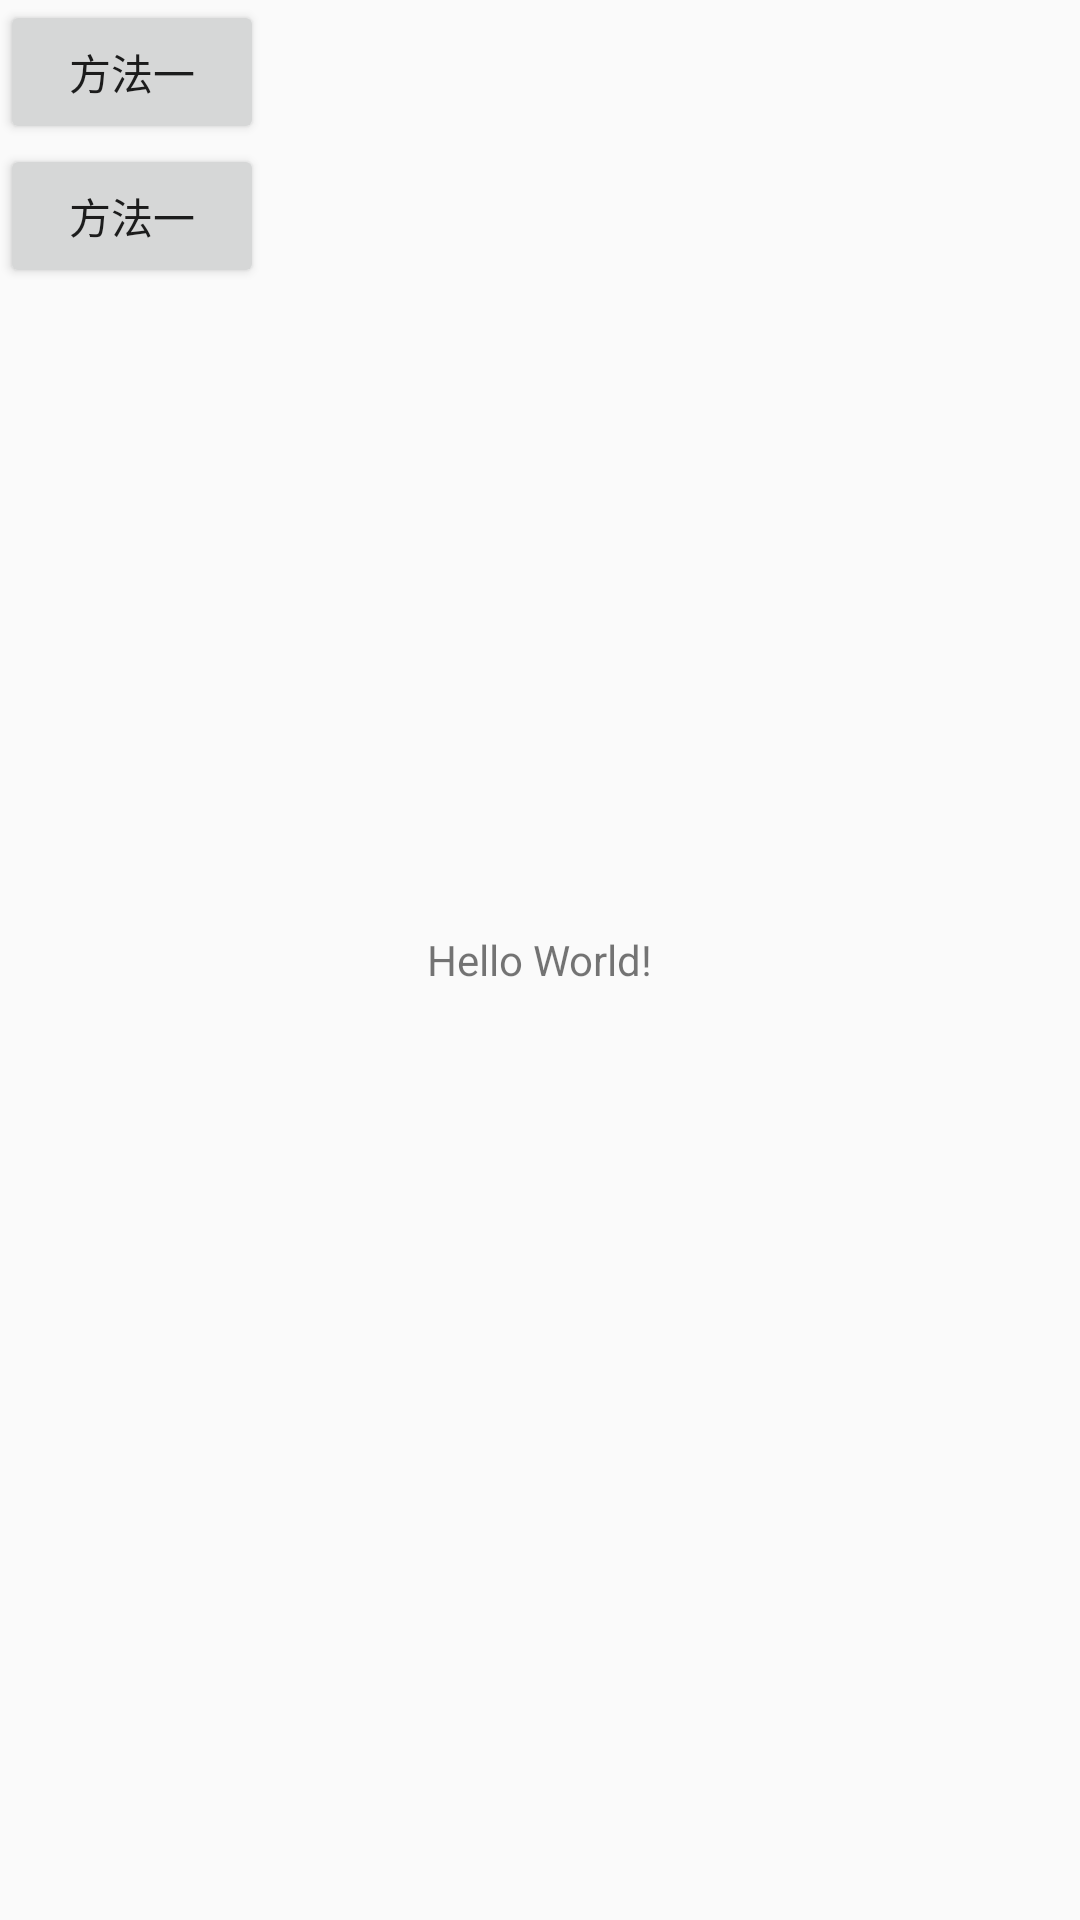

Reconstruct the res/layout file that produces this screen, plus the resources it refers to.
<!-- AndroidManifest.xml: application theme AppTheme -->
<!-- res/layout/activity_main.xml -->
<?xml version="1.0" encoding="utf-8"?>
<FrameLayout xmlns:android="http://schemas.android.com/apk/res/android"
    xmlns:app="http://schemas.android.com/apk/res-auto"
    xmlns:tools="http://schemas.android.com/tools"
    android:layout_width="match_parent"
    android:layout_height="match_parent"
    tools:context=".MainActivity">

    <TextView
        android:id="@+id/sample_text"
        android:layout_width="wrap_content"
        android:layout_height="wrap_content"
        android:text="Hello World!"
        android:layout_gravity="center"/>
    <LinearLayout
        android:orientation="vertical"
        android:layout_width="wrap_content"
        android:layout_height="wrap_content">
        <Button
            android:text="方法一"
            android:id="@+id/method_one"
            android:layout_width="wrap_content"
            android:layout_height="wrap_content" />
        <Button
            android:text="方法一"
            android:id="@+id/method_two"
            android:layout_width="wrap_content"
            android:layout_height="wrap_content" />
    </LinearLayout>

</FrameLayout>
<!-- resources referenced by this layout -->
<resources>
  <style name="AppTheme" parent="Theme.AppCompat.Light.DarkActionBar">
          
          <item name="colorPrimary">@color/colorPrimary</item>
          <item name="colorPrimaryDark">@color/colorPrimaryDark</item>
          <item name="colorAccent">@color/colorAccent</item>
      </style>
  <color name="colorPrimary">#008577</color>
  <color name="colorPrimaryDark">#00574B</color>
  <color name="colorAccent">#D81B60</color>
</resources>
